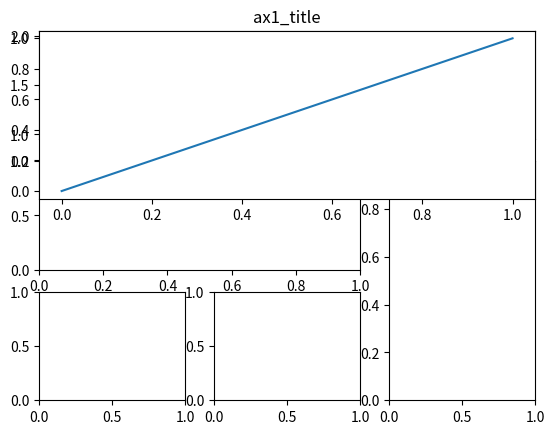

Python code for this plot:

import matplotlib.pyplot as plt
import matplotlib.gridspec as gridspec

#method 1: subplot2grid
##########################
plt.figure()
ax1 = plt.subplot2grid((3,3),(0,0),colspan=3,rowspan=1)
ax1.plot([1,2],[1,2])
ax1.set_title('ax1_title')


ax2 = plt.subplot2grid((3,3),(1,0),colspan=2,)
ax3 = plt.subplot2grid((3,3),(1,2),rowspan=2)
ax4 = plt.subplot2grid((3,3),(2,0))
ax5 = plt.subplot2grid((3,3),(2,1))

#method 2: gridspec
##########################
plt.subplot(2,1,1)
plt.plot([0,1],[0,1])


#method 3: easy to define structure
##########################


plt.tight_layout()








plt.show()


